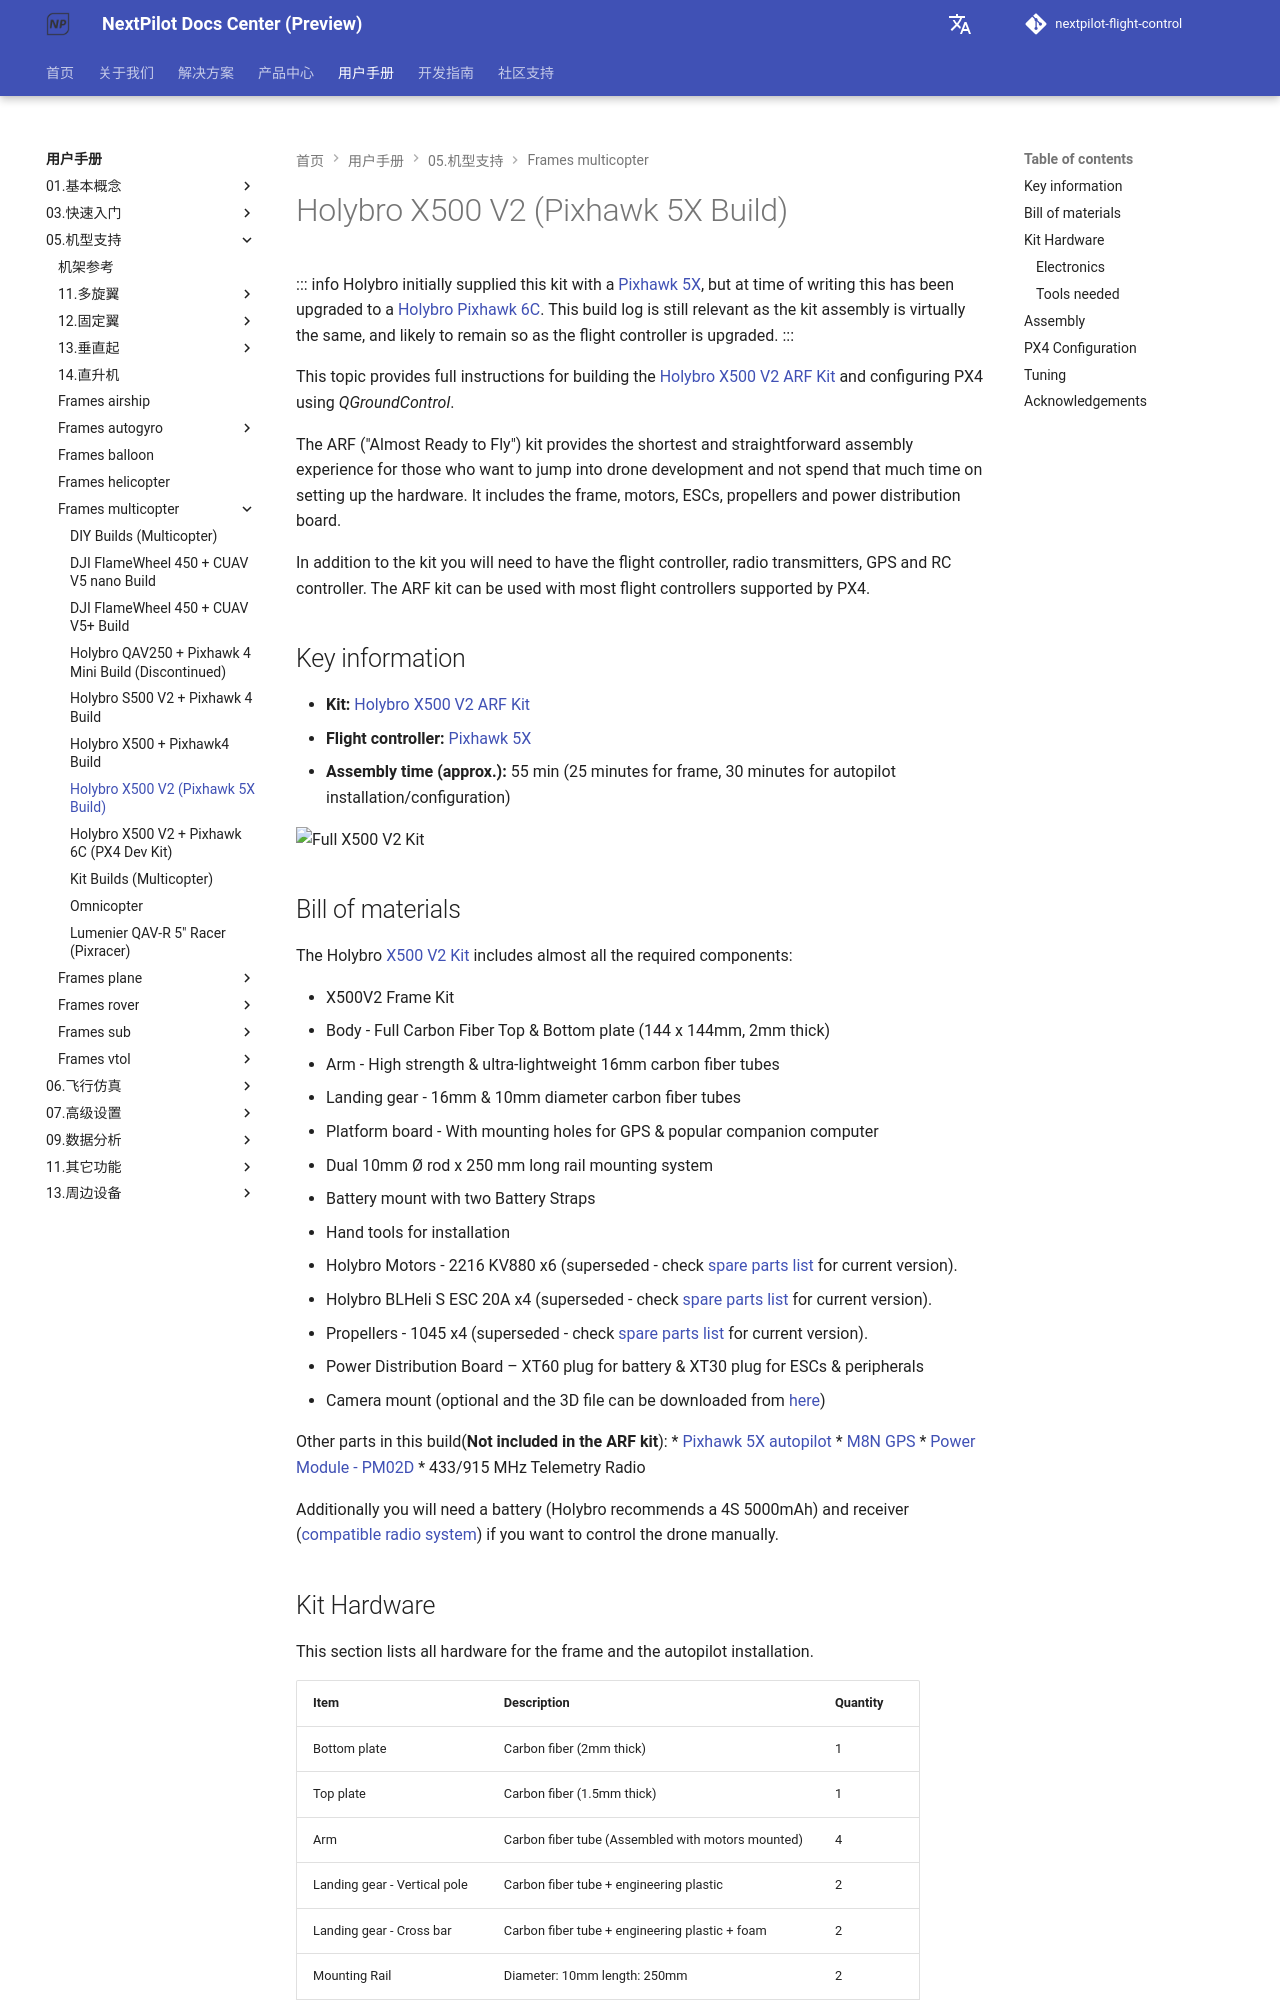

repository: nextpilot/nextpilot-flight-control · page: en/manual/05.机型支持/frames_multicopter/holybro_x500V2_pixhawk5x.html · generator: mkdocs

# Holybro X500 V2 (Pixhawk 5X Build)

::: info
Holybro initially supplied this kit with a [Pixhawk 5X](../01.基本概念/pixhawk5x.md), but at time of writing this has been upgraded to a [Holybro Pixhawk 6C](../01.基本概念/pixhawk6c.md).
This build log is still relevant as the kit assembly is virtually the same, and likely to remain so as the flight controller is upgraded.
:::

This topic provides full instructions for building the [Holybro X500 V2 ARF Kit](https://holybro.com/collections/x500-kits) and configuring PX4 using *QGroundControl*.

The ARF ("Almost Ready to Fly") kit provides the shortest and straightforward assembly experience for those who want to jump into drone development and not spend that much time on setting up the hardware.
It includes the frame, motors, ESCs, propellers and power distribution board.

In addition to the kit you will need to have the flight controller, radio transmitters, GPS and RC controller.
The ARF kit can be used with most flight controllers supported by PX4.

## Key information

- **Kit:** [Holybro X500 V2 ARF Kit](https://holybro.com/collections/x500-kits)
- **Flight controller:** [Pixhawk 5X](../01.基本概念/pixhawk5x.md)
- **Assembly time (approx.):** 55 min (25 minutes for frame, 30 minutes for autopilot installation/configuration)

![Full X500 V2 Kit](../../assets/airframes/multicopter/x500_v2_holybro_pixhawk5x/x500-kit.png)

## Bill of materials

The Holybro [X500 V2 Kit](https://holybro.com/collections/x500-kits) includes almost all the required components:

* X500V2 Frame Kit
  * Body - Full Carbon Fiber Top & Bottom plate (144 x 144mm, 2mm thick)
  * Arm - High strength & ultra-lightweight 16mm carbon fiber tubes
  * Landing gear - 16mm & 10mm diameter carbon fiber tubes
  * Platform board - With mounting holes for GPS & popular companion computer
  * Dual 10mm Ø rod x 250 mm long rail mounting system
  * Battery mount with two Battery Straps
  * Hand tools for installation
* Holybro Motors - 2216 KV880 x6 (superseded - check [spare parts list](https://holybro.com/products/spare-parts-x500-v2-kit) for current version).
* Holybro BLHeli S ESC 20A x4 (superseded - check [spare parts list](https://holybro.com/products/spare-parts-x500-v2-kit) for current version).
* Propellers - 1045 x4 (superseded - check [spare parts list](https://holybro.com/products/spare-parts-x500-v2-kit) for current version).
* Power Distribution Board – XT60 plug for battery & XT30 plug for ESCs & peripherals
* Camera mount (optional and the 3D file can be downloaded from [here](https://cdn.shopify.com/s/files/1/0604/5905/7341/files/Holybro_X500_V2_3D_Print.rar?v=1665561017))

Other parts in this build(**Not included in the ARF kit**):
* [Pixhawk 5X autopilot](../01.基本概念/pixhawk5x.md)
* [M8N GPS](https://holybro.com/products/m8n-gps)
* [Power Module - PM02D](../21.周边设备/12.电源模块/holybro_pm02d.md)
* 433/915 MHz Telemetry Radio

Additionally you will need a battery (Holybro recommends a 4S 5000mAh) and receiver ([compatible radio system](../21.周边设备/01.遥 控 器/index.md)) if you want to control the drone manually.
